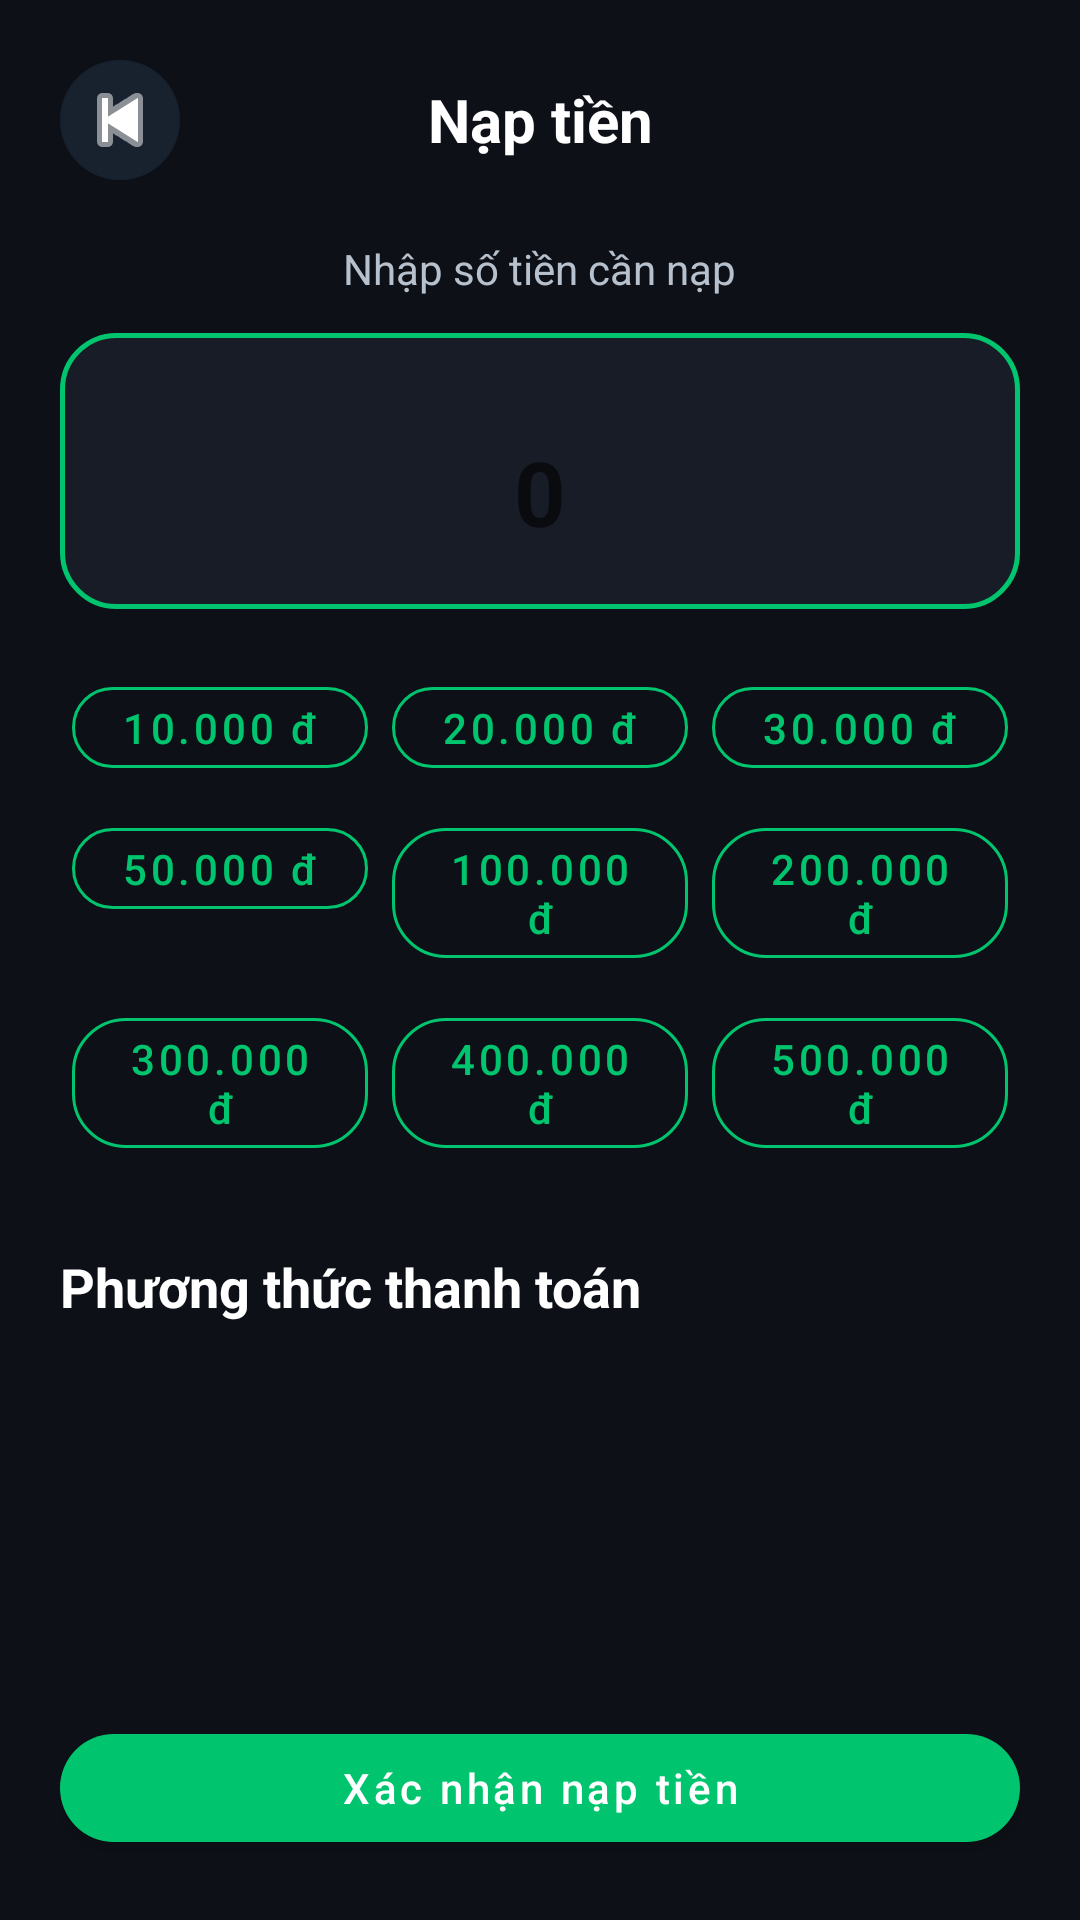

Here is an Android app screen rendered from its layout file. Give the layout XML and the strings, colors and styles it references.
<!-- AndroidManifest.xml: application theme Theme.VoltApp -->
<!-- res/layout/fragment_top_up_amount.xml -->
<?xml version="1.0" encoding="utf-8"?>
<LinearLayout xmlns:android="http://schemas.android.com/apk/res/android"
    xmlns:app="http://schemas.android.com/apk/res-auto"
    android:layout_width="match_parent"
    android:layout_height="match_parent"
    android:background="@color/screen_background"
    android:orientation="vertical"
    android:padding="20dp">

    <LinearLayout
        android:layout_width="match_parent"
        android:layout_height="wrap_content"
        android:gravity="center_vertical"
        android:orientation="horizontal">

        <ImageButton
            android:id="@+id/btnBack"
            android:layout_width="40dp"
            android:layout_height="40dp"
            android:background="@drawable/bg_circle_button"
            android:contentDescription="Quay lại"
            android:padding="10dp"
            android:src="@android:drawable/ic_media_previous"
            app:tint="@color/text_primary" />

        <TextView
            android:layout_width="0dp"
            android:layout_height="wrap_content"
            android:layout_weight="1"
            android:gravity="center"
            android:text="Nạp tiền"
            android:textColor="@color/text_primary"
            android:textSize="20sp"
            android:textStyle="bold" />

        <Space
            android:layout_width="40dp"
            android:layout_height="40dp" />
    </LinearLayout>

    <androidx.core.widget.NestedScrollView
        android:layout_width="match_parent"
        android:layout_height="0dp"
        android:layout_weight="1"
        android:fillViewport="true">

        <LinearLayout
            android:layout_width="match_parent"
            android:layout_height="wrap_content"
            android:orientation="vertical">

            <TextView
                android:layout_width="wrap_content"
                android:layout_height="wrap_content"
                android:layout_gravity="center_horizontal"
                android:layout_marginTop="20dp"
                android:text="Nhập số tiền cần nạp"
                android:textColor="@color/text_secondary"
                android:textSize="14sp" />

            <com.google.android.material.textfield.TextInputLayout
                android:layout_width="match_parent"
                android:layout_height="wrap_content"
                android:layout_marginTop="12dp"
                app:boxBackgroundMode="none"
                app:hintEnabled="false">

                <EditText
                    android:id="@+id/etAmount"
                    android:layout_width="match_parent"
                    android:layout_height="wrap_content"
                    android:background="@drawable/bg_amount_box"
                    android:gravity="center"
                    android:hint="0"
                    android:inputType="number"
                    android:minHeight="92dp"
                    android:textColor="@color/text_primary"
                    android:textSize="30sp"
                    android:textStyle="bold" />
            </com.google.android.material.textfield.TextInputLayout>

            <GridLayout
                android:layout_width="match_parent"
                android:layout_height="wrap_content"
                android:layout_marginTop="16dp"
                android:alignmentMode="alignMargins"
                android:columnCount="3"
                android:rowCount="3"
                android:useDefaultMargins="true">

                <com.google.android.material.button.MaterialButton
                    android:id="@+id/chip10k"
                    style="@style/WalletChipButton"
                    android:layout_width="0dp"
                    android:layout_height="wrap_content"
                    android:layout_columnWeight="1"
                    android:text="10.000 đ"
                    android:textAllCaps="false"
                    android:textColor="@color/brand_green"
                    app:cornerRadius="18dp"
                    app:strokeColor="@color/brand_green" />

                <com.google.android.material.button.MaterialButton
                    android:id="@+id/chip20k"
                    style="@style/WalletChipButton"
                    android:layout_width="0dp"
                    android:layout_height="wrap_content"
                    android:layout_columnWeight="1"
                    android:text="20.000 đ"
                    android:textAllCaps="false"
                    android:textColor="@color/brand_green"
                    app:cornerRadius="18dp"
                    app:strokeColor="@color/brand_green" />

                <com.google.android.material.button.MaterialButton
                    android:id="@+id/chip30k"
                    style="@style/WalletChipButton"
                    android:layout_width="0dp"
                    android:layout_height="wrap_content"
                    android:layout_columnWeight="1"
                    android:text="30.000 đ"
                    android:textAllCaps="false"
                    android:textColor="@color/brand_green"
                    app:cornerRadius="18dp"
                    app:strokeColor="@color/brand_green" />

                <com.google.android.material.button.MaterialButton
                    android:id="@+id/chip50k"
                    style="@style/WalletChipButton"
                    android:layout_width="0dp"
                    android:layout_height="wrap_content"
                    android:layout_columnWeight="1"
                    android:text="50.000 đ"
                    android:textAllCaps="false"
                    android:textColor="@color/brand_green"
                    app:cornerRadius="18dp"
                    app:strokeColor="@color/brand_green" />

                <com.google.android.material.button.MaterialButton
                    android:id="@+id/chip100k"
                    style="@style/WalletChipButton"
                    android:layout_width="0dp"
                    android:layout_height="wrap_content"
                    android:layout_columnWeight="1"
                    android:text="100.000 đ"
                    android:textAllCaps="false"
                    android:textColor="@color/brand_green"
                    app:cornerRadius="18dp"
                    app:strokeColor="@color/brand_green" />

                <com.google.android.material.button.MaterialButton
                    android:id="@+id/chip200k"
                    style="@style/WalletChipButton"
                    android:layout_width="0dp"
                    android:layout_height="wrap_content"
                    android:layout_columnWeight="1"
                    android:text="200.000 đ"
                    android:textAllCaps="false"
                    android:textColor="@color/brand_green"
                    app:cornerRadius="18dp"
                    app:strokeColor="@color/brand_green" />

                <com.google.android.material.button.MaterialButton
                    android:id="@+id/chip300k"
                    style="@style/WalletChipButton"
                    android:layout_width="0dp"
                    android:layout_height="wrap_content"
                    android:layout_columnWeight="1"
                    android:text="300.000 đ"
                    android:textAllCaps="false"
                    android:textColor="@color/brand_green"
                    app:cornerRadius="18dp"
                    app:strokeColor="@color/brand_green" />

                <com.google.android.material.button.MaterialButton
                    android:id="@+id/chip400k"
                    style="@style/WalletChipButton"
                    android:layout_width="0dp"
                    android:layout_height="wrap_content"
                    android:layout_columnWeight="1"
                    android:text="400.000 đ"
                    android:textAllCaps="false"
                    android:textColor="@color/brand_green"
                    app:cornerRadius="18dp"
                    app:strokeColor="@color/brand_green" />

                <com.google.android.material.button.MaterialButton
                    android:id="@+id/chip500k"
                    style="@style/WalletChipButton"
                    android:layout_width="0dp"
                    android:layout_height="wrap_content"
                    android:layout_columnWeight="1"
                    android:text="500.000 đ"
                    android:textAllCaps="false"
                    android:textColor="@color/brand_green"
                    app:cornerRadius="18dp"
                    app:strokeColor="@color/brand_green" />
            </GridLayout>

            <TextView
                android:layout_width="wrap_content"
                android:layout_height="wrap_content"
                android:layout_marginTop="24dp"
                android:text="Phương thức thanh toán"
                android:textColor="@color/text_primary"
                android:textSize="18sp"
                android:textStyle="bold" />

            <androidx.recyclerview.widget.RecyclerView
                android:id="@+id/rvMethods"
                android:layout_width="match_parent"
                android:layout_height="wrap_content"
                android:layout_marginTop="12dp"
                android:nestedScrollingEnabled="false"
                app:layoutManager="androidx.recyclerview.widget.LinearLayoutManager" />

        </LinearLayout>
    </androidx.core.widget.NestedScrollView>

    <com.google.android.material.button.MaterialButton
        android:id="@+id/btnContinue"
        android:layout_width="match_parent"
        android:layout_height="wrap_content"
        android:layout_marginTop="16dp"
        android:text="Xác nhận nạp tiền"
        android:textAllCaps="false"
        android:textColor="@android:color/white"
        app:backgroundTint="@color/brand_green"
        app:cornerRadius="18dp" />

</LinearLayout>
<!-- resources referenced by this layout -->
<resources>
  <color name="brand_green">#00C56E</color>
  <color name="screen_background">#0D1117</color>
  <color name="text_primary">#FFFFFF</color>
  <color name="text_secondary">#B7C0CD</color>
  <!-- drawable bg_amount_box (drawable) -->
  <?xml version="1.0" encoding="utf-8"?>
  <shape xmlns:android="http://schemas.android.com/apk/res/android">
      <solid android:color="@color/card_background" />
      <corners android:radius="18dp" />
      <stroke
          android:width="1.5dp"
          android:color="@color/brand_green" />
  </shape>
  <!-- drawable bg_circle_button (drawable) -->
  <?xml version="1.0" encoding="utf-8"?>
  <shape xmlns:android="http://schemas.android.com/apk/res/android" android:shape="oval">
      <solid android:color="#18212E" />
  </shape>
  <style name="WalletChipButton" parent="Widget.MaterialComponents.Button.OutlinedButton">
          <item name="android:minHeight">0dp</item>
          <item name="android:textColor">@color/brand_green</item>
      </style>
  <style name="Theme.VoltApp" parent="Theme.MaterialComponents.DayNight.NoActionBar">
          <item name="colorPrimary">@color/XANH_NEON</item>
          <item name="colorPrimaryVariant">@color/XANH_NEON</item>
          <item name="colorOnPrimary">@color/white</item>
          <item name="android:statusBarColor">@color/DEN_NEN</item>
      </style>
  <color name="card_background">#171C27</color>
  <color name="XANH_NEON">#00D261</color>
  <color name="white">#FFFFFFFF</color>
  <color name="DEN_NEN">#16181F</color>
</resources>
